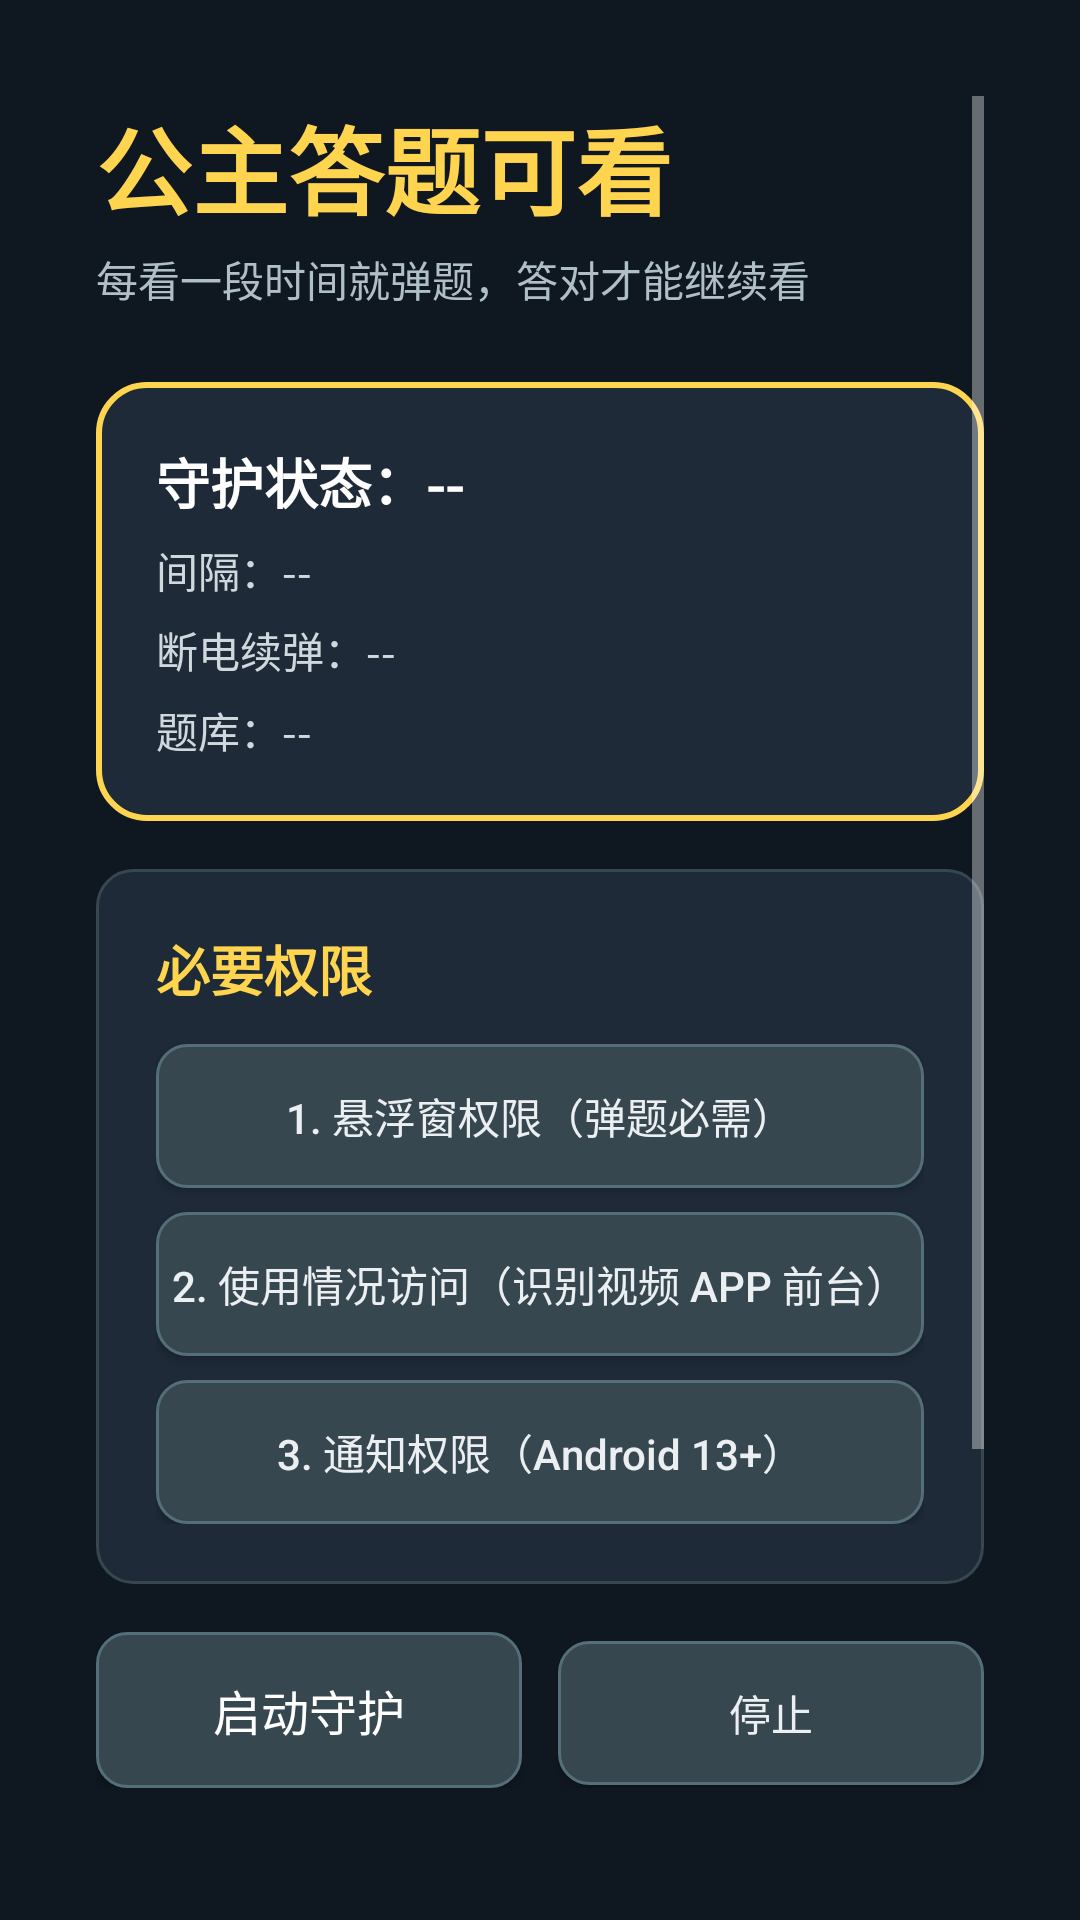

Write the Android layout XML for this screen, with the resource values it uses.
<!-- AndroidManifest.xml: activity theme Theme.KidsTvGuard -->
<!-- res/layout/activity_main.xml -->
<?xml version="1.0" encoding="utf-8"?>
<ScrollView xmlns:android="http://schemas.android.com/apk/res/android"
    android:layout_width="match_parent"
    android:layout_height="match_parent"
    android:background="#0F1720"
    android:fillViewport="true"
    android:padding="32dp">

    <LinearLayout
        android:layout_width="match_parent"
        android:layout_height="wrap_content"
        android:orientation="vertical">

        <TextView
            android:layout_width="match_parent"
            android:layout_height="wrap_content"
            android:text="@string/app_name"
            android:textColor="#FFD54F"
            android:textSize="32sp"
            android:textStyle="bold" />

        <TextView
            android:id="@+id/tv_subtitle"
            android:layout_width="match_parent"
            android:layout_height="wrap_content"
            android:layout_marginTop="4dp"
            android:text="每看一段时间就弹题，答对才能继续看"
            android:textColor="#B0BEC5"
            android:textSize="14sp" />

        
        <LinearLayout
            android:layout_width="match_parent"
            android:layout_height="wrap_content"
            android:layout_marginTop="24dp"
            android:background="@drawable/bg_quiz_panel"
            android:orientation="vertical"
            android:padding="20dp">

            <TextView
                android:id="@+id/tv_state"
                android:layout_width="match_parent"
                android:layout_height="wrap_content"
                android:text="守护状态：--"
                android:textColor="#FFFFFF"
                android:textSize="18sp"
                android:textStyle="bold" />

            <TextView
                android:id="@+id/tv_interval_info"
                android:layout_width="match_parent"
                android:layout_height="wrap_content"
                android:layout_marginTop="6dp"
                android:text="间隔：--"
                android:textColor="#CFD8DC"
                android:textSize="14sp" />

            <TextView
                android:id="@+id/tv_pending_info"
                android:layout_width="match_parent"
                android:layout_height="wrap_content"
                android:layout_marginTop="6dp"
                android:text="断电续弹：--"
                android:textColor="#CFD8DC"
                android:textSize="14sp" />

            <TextView
                android:id="@+id/tv_bank_info"
                android:layout_width="match_parent"
                android:layout_height="wrap_content"
                android:layout_marginTop="6dp"
                android:text="题库：--"
                android:textColor="#CFD8DC"
                android:textSize="14sp" />
        </LinearLayout>

        
        <LinearLayout
            android:layout_width="match_parent"
            android:layout_height="wrap_content"
            android:layout_marginTop="16dp"
            android:background="@drawable/bg_card"
            android:orientation="vertical"
            android:padding="20dp">

            <TextView
                android:layout_width="match_parent"
                android:layout_height="wrap_content"
                android:text="必要权限"
                android:textColor="#FFD54F"
                android:textSize="18sp"
                android:textStyle="bold" />

            <Button
                android:id="@+id/btn_perm_overlay"
                style="@style/RowButton"
                android:layout_width="match_parent"
                android:layout_height="wrap_content"
                android:layout_marginTop="12dp"
                android:text="1. 悬浮窗权限（弹题必需）" />

            <Button
                android:id="@+id/btn_perm_usage"
                style="@style/RowButton"
                android:layout_width="match_parent"
                android:layout_height="wrap_content"
                android:layout_marginTop="8dp"
                android:text="2. 使用情况访问（识别视频 APP 前台）" />

            <Button
                android:id="@+id/btn_perm_notification"
                style="@style/RowButton"
                android:layout_width="match_parent"
                android:layout_height="wrap_content"
                android:layout_marginTop="8dp"
                android:text="3. 通知权限（Android 13+）" />
        </LinearLayout>

        
        <LinearLayout
            android:layout_width="match_parent"
            android:layout_height="wrap_content"
            android:layout_marginTop="16dp"
            android:orientation="horizontal">

            <Button
                android:id="@+id/btn_start"
                style="@style/PrimaryButton"
                android:layout_width="0dp"
                android:layout_height="wrap_content"
                android:layout_weight="1"
                android:text="启动守护" />

            <Button
                android:id="@+id/btn_stop"
                style="@style/RowButton"
                android:layout_width="0dp"
                android:layout_height="wrap_content"
                android:layout_marginStart="12dp"
                android:layout_weight="1"
                android:text="停止" />
        </LinearLayout>

        <LinearLayout
            android:layout_width="match_parent"
            android:layout_height="wrap_content"
            android:layout_marginTop="12dp"
            android:orientation="horizontal">

            <Button
                android:id="@+id/btn_settings"
                style="@style/PrimaryButton"
                android:layout_width="0dp"
                android:layout_height="wrap_content"
                android:layout_weight="1"
                android:text="设置（需密码）" />

            <Button
                android:id="@+id/btn_test_popup"
                style="@style/RowButton"
                android:layout_width="0dp"
                android:layout_height="wrap_content"
                android:layout_marginStart="12dp"
                android:layout_weight="1"
                android:text="立即试弹一次" />
        </LinearLayout>

        
        <Button
            android:id="@+id/btn_exit_app"
            style="@style/PrimaryButton"
            android:layout_width="match_parent"
            android:layout_height="wrap_content"
            android:layout_marginTop="12dp"
            android:text="退出应用（守护继续运行）" />

        <TextView
            android:layout_width="match_parent"
            android:layout_height="wrap_content"
            android:layout_marginTop="24dp"
            android:text="说明：HDMI 信号属于硬件视频层，Android 应用无法在其上叠加窗口；本 APP 只能在其它视频类 APP（爱奇艺/腾讯/优酷/B站/YouTube 等）前台时弹题。孩子从 HDMI 切回 Android 界面时会立即补弹。"
            android:textColor="#78909C"
            android:textSize="12sp" />
    </LinearLayout>
</ScrollView>
<!-- resources referenced by this layout -->
<resources>
  <!-- drawable bg_card (drawable) -->
  <?xml version="1.0" encoding="utf-8"?>
  <shape xmlns:android="http://schemas.android.com/apk/res/android"
      android:shape="rectangle">
      <solid android:color="@color/card_dark" />
      <stroke android:width="1dp" android:color="#37474F" />
      <corners android:radius="12dp" />
  </shape>
  <!-- drawable bg_quiz_panel (drawable) -->
  <?xml version="1.0" encoding="utf-8"?>
  <shape xmlns:android="http://schemas.android.com/apk/res/android"
      android:shape="rectangle">
      <solid android:color="#1E2A38" />
      <stroke android:width="2dp" android:color="#FFD54F" />
      <corners android:radius="16dp" />
  </shape>
  <string name="app_name">公主答题可看</string>
  <style name="PrimaryButton" parent="Widget.AppCompat.Button">
          <item name="android:background">@drawable/bg_option_button</item>
          <item name="android:textColor">#FFFFFF</item>
          <item name="android:textSize">16sp</item>
          <item name="android:minHeight">52dp</item>
          <item name="android:focusable">true</item>
          <item name="android:textAllCaps">false</item>
      </style>
  <style name="RowButton" parent="Widget.AppCompat.Button">
          <item name="android:background">@drawable/bg_option_button</item>
          <item name="android:textColor">#ECEFF1</item>
          <item name="android:textSize">14sp</item>
          <item name="android:minHeight">48dp</item>
          <item name="android:focusable">true</item>
          <item name="android:textAllCaps">false</item>
      </style>
  <style name="Theme.KidsTvGuard" parent="Theme.AppCompat.NoActionBar">
          <item name="android:windowBackground">@color/bg_dark</item>
          <item name="android:colorPrimary">@color/accent_gold</item>
          <item name="android:colorAccent">@color/accent_gold</item>
          <item name="colorPrimary">@color/accent_gold</item>
          <item name="colorAccent">@color/accent_gold</item>
          <item name="android:textColorPrimary">@color/text_primary</item>
      </style>
  <color name="card_dark">#1E2A38</color>
  <!-- drawable bg_option_button (drawable) -->
  <?xml version="1.0" encoding="utf-8"?>
  <selector xmlns:android="http://schemas.android.com/apk/res/android">
      <item android:state_focused="true" android:state_pressed="false">
          <shape android:shape="rectangle">
              <solid android:color="#FFD54F" />
              <corners android:radius="10dp" />
              <stroke android:width="2dp" android:color="#FFFFFF" />
          </shape>
      </item>
      <item android:state_pressed="true">
          <shape android:shape="rectangle">
              <solid android:color="#FFA000" />
              <corners android:radius="10dp" />
          </shape>
      </item>
      <item>
          <shape android:shape="rectangle">
              <solid android:color="#37474F" />
              <corners android:radius="10dp" />
              <stroke android:width="1dp" android:color="#546E7A" />
          </shape>
      </item>
  </selector>
  <color name="bg_dark">#0F1720</color>
  <color name="accent_gold">#FFD54F</color>
  <color name="text_primary">#FFFFFF</color>
</resources>
